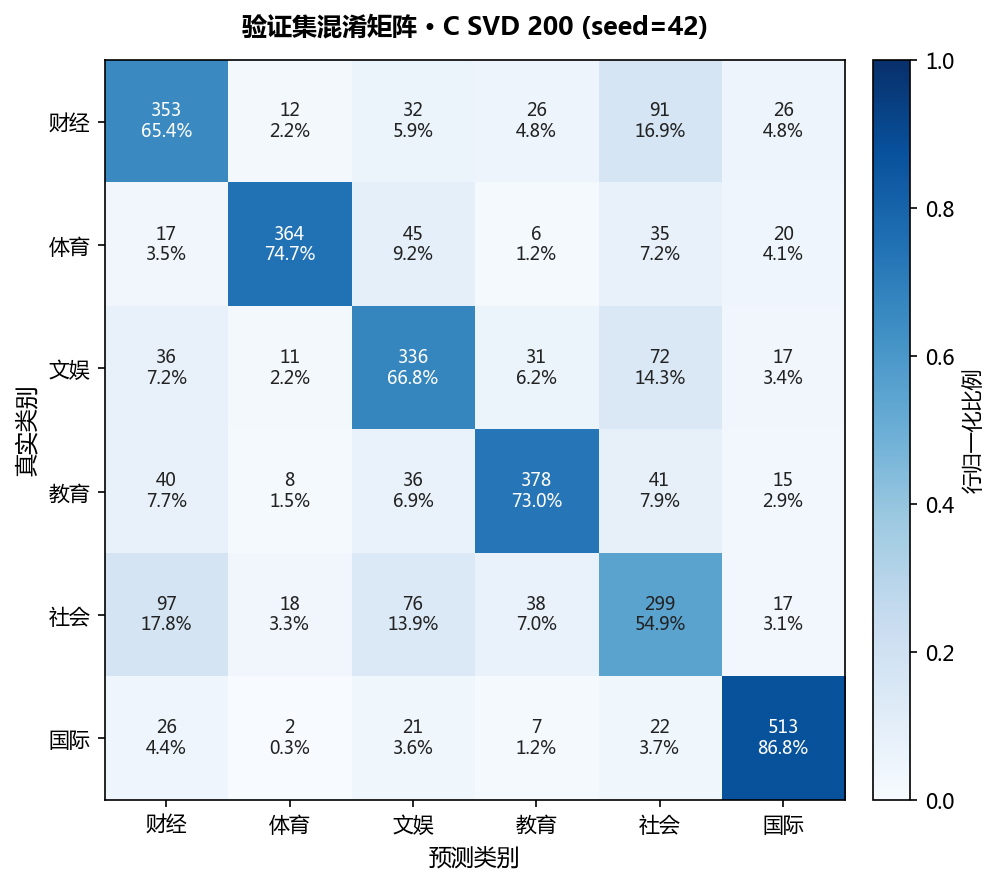

Data behind this chart, as committed beside it:
, 预测_财经, 预测_体育, 预测_文娱, 预测_教育, 预测_社会, 预测_国际
真实_财经, 353, 12, 32, 26, 91, 26
真实_体育, 17, 364, 45, 6, 35, 20
真实_文娱, 36, 11, 336, 31, 72, 17
真实_教育, 40, 8, 36, 378, 41, 15
真实_社会, 97, 18, 76, 38, 299, 17
真实_国际, 26, 2, 21, 7, 22, 513
